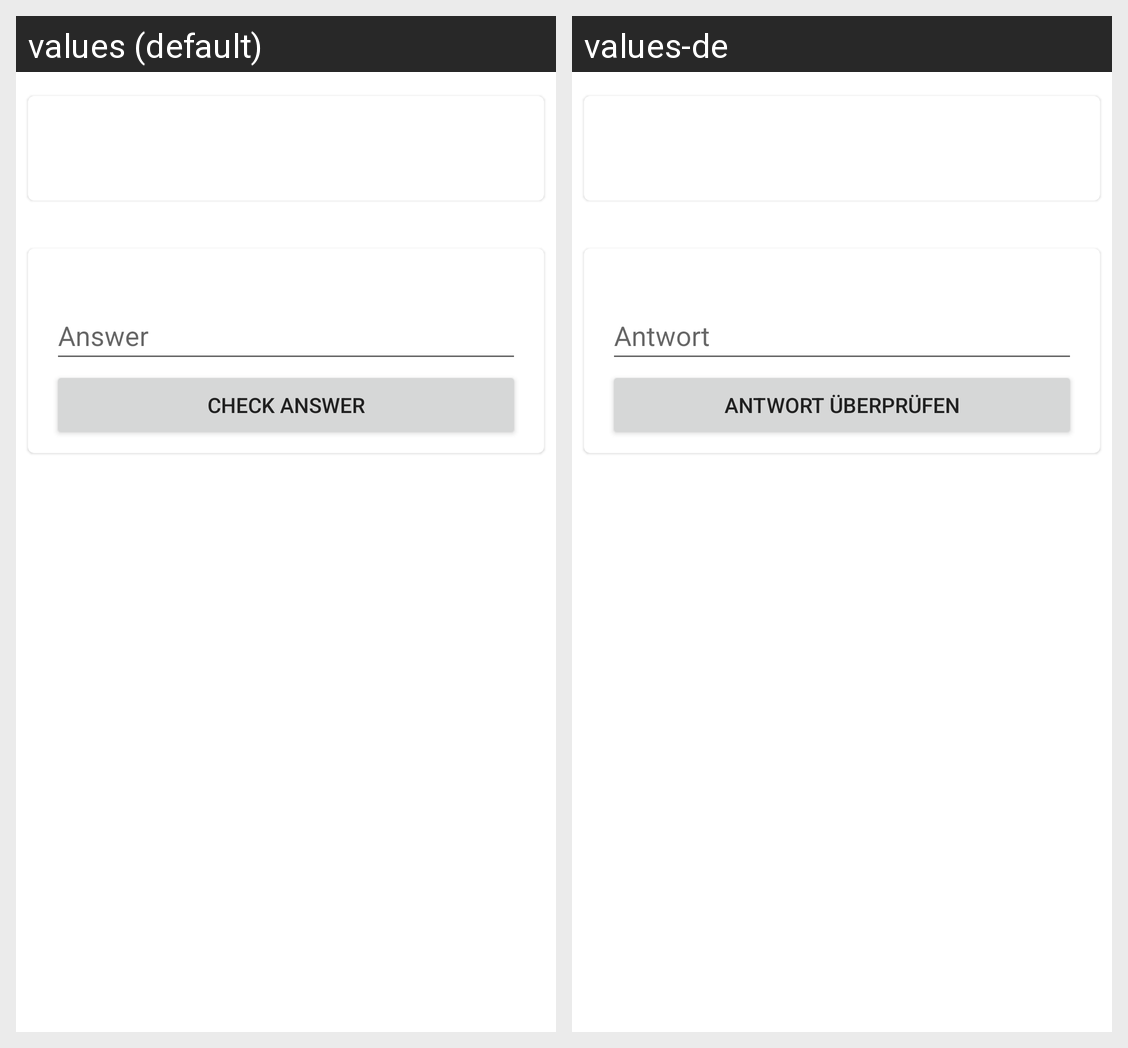

The Android screen above is rendered under two locales of the same app. Produce the string resources it draws, with the default and per-locale values.
Android screen res/layout/fragment_vocabulary_test.xml rendered under 2 locales, left to right: values (default), values-de. Device: Nexus 5 (rendered at 1080×1920; each locale shown at half size, 540×960, under a caption strip naming it); theme Theme.VocabularyTrainer.
Strings drawn on this screen, with the default value and each locale's value (text and hints the layout hard-codes, and strings that could not be matched under every locale, appear in the picture but are not listed):

answer
  values: Answer
  values-de: Antwort

check_answer_button
  values: Check Answer
  values-de: Antwort überprüfen
